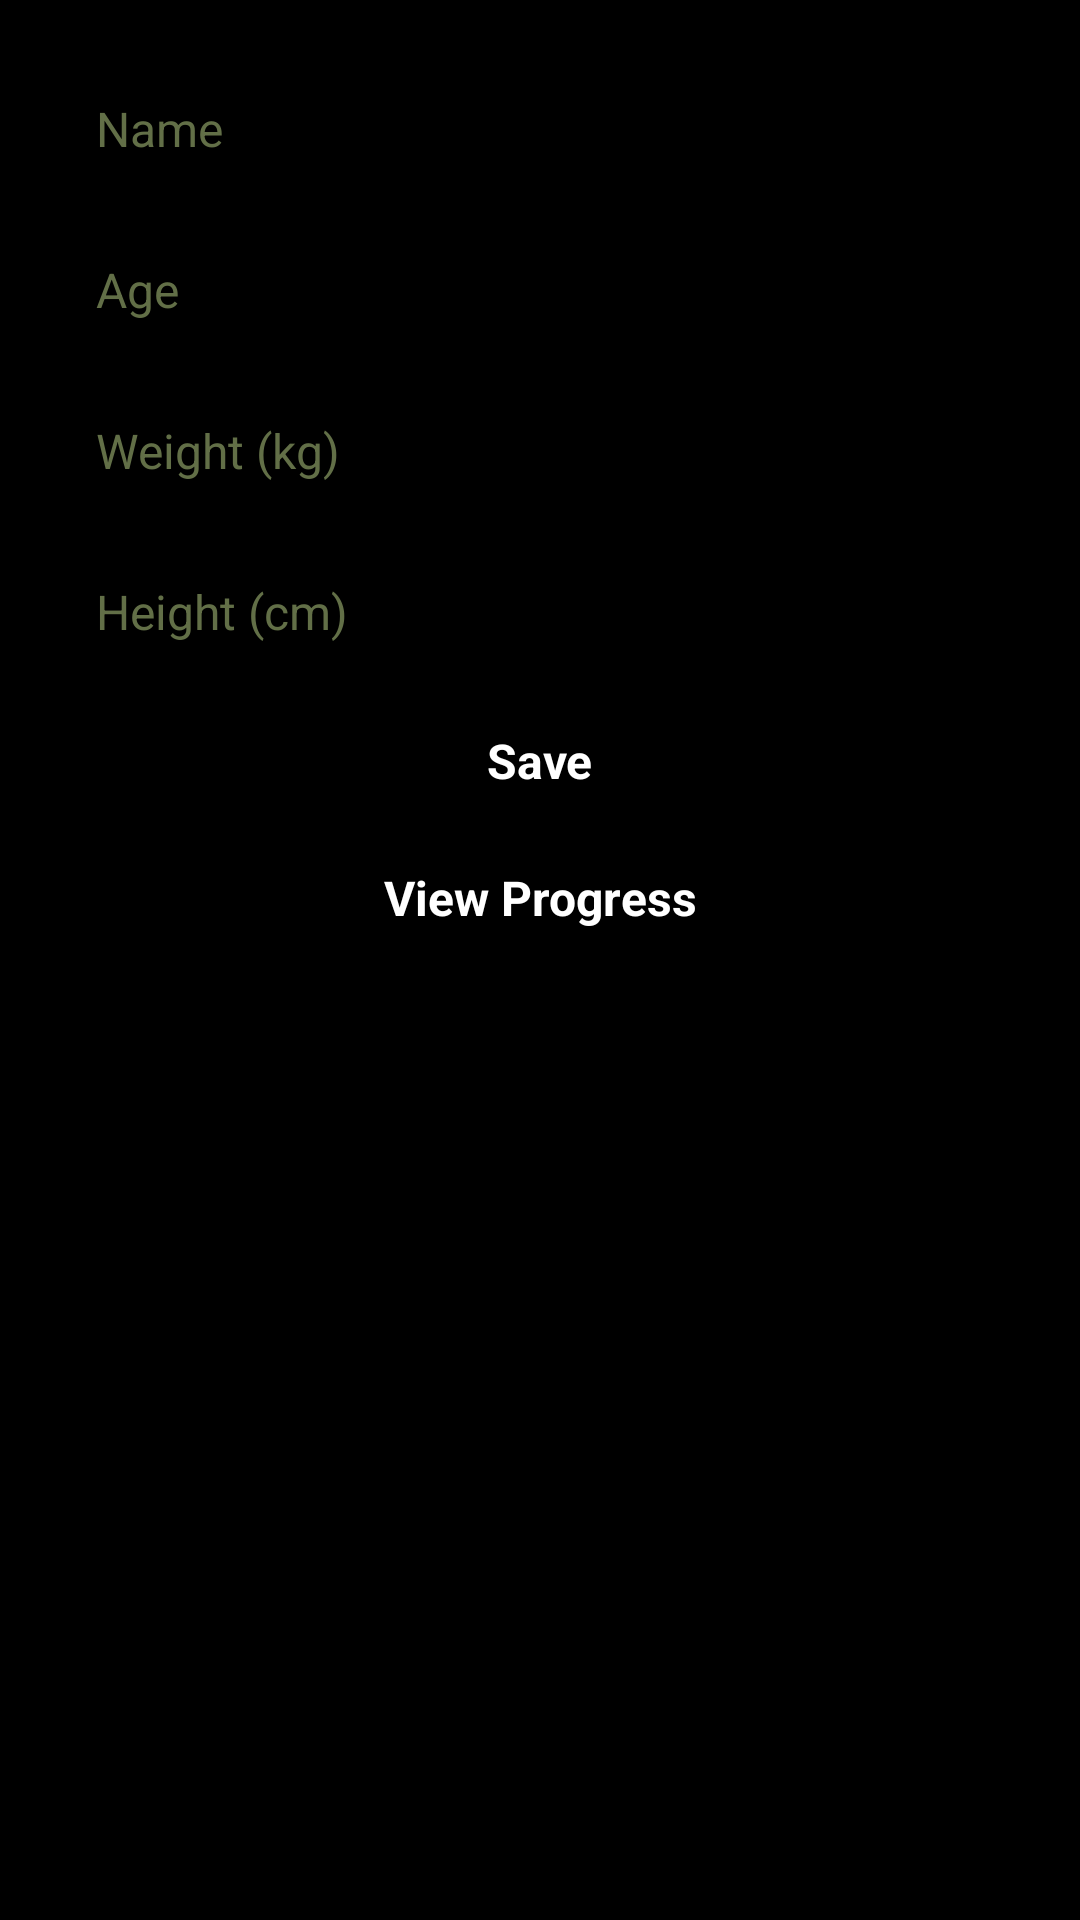

This screen was rendered from an Android layout file. Write that file and the resources it references.
<!-- AndroidManifest.xml: application theme Theme.HealthAndFitnessApp -->
<!-- res/layout/activity_profile.xml -->
<?xml version="1.0" encoding="utf-8"?>
<androidx.constraintlayout.widget.ConstraintLayout
    xmlns:android="http://schemas.android.com/apk/res/android"
    xmlns:app="http://schemas.android.com/apk/res-auto"
    android:layout_width="match_parent"
    android:layout_height="match_parent"
    android:background="#FF000000"
    android:padding="16dp">

    <EditText
        android:id="@+id/name_input"
        android:layout_width="0dp"
        android:layout_height="wrap_content"
        android:hint="Name"
        android:padding="16dp"
        android:background="@drawable/rounded_edittext"
        android:textColor="#626F47"
        android:textSize="16sp"
        app:layout_constraintTop_toTopOf="parent"
        app:layout_constraintStart_toStartOf="parent"
        app:layout_constraintEnd_toEndOf="parent"
        android:layout_marginBottom="16dp" />

    <EditText
        android:id="@+id/age_input"
        android:layout_width="0dp"
        android:layout_height="wrap_content"
        android:hint="Age"
        android:padding="16dp"
        android:background="@drawable/rounded_edittext"
        android:textColor="#626F47"
        android:textSize="16sp"
        app:layout_constraintTop_toBottomOf="@+id/name_input"
        app:layout_constraintStart_toStartOf="parent"
        app:layout_constraintEnd_toEndOf="parent"
        android:layout_marginBottom="16dp" />

    <EditText
        android:id="@+id/weight_input"
        android:layout_width="0dp"
        android:layout_height="wrap_content"
        android:hint="Weight (kg)"
        android:padding="16dp"
        android:background="@drawable/rounded_edittext"
        android:textColor="#626F47"
        android:textSize="16sp"
        app:layout_constraintTop_toBottomOf="@+id/age_input"
        app:layout_constraintStart_toStartOf="parent"
        app:layout_constraintEnd_toEndOf="parent"
        android:layout_marginBottom="16dp" />

    <EditText
        android:id="@+id/height_input"
        android:layout_width="0dp"
        android:layout_height="wrap_content"
        android:hint="Height (cm)"
        android:padding="16dp"
        android:background="@drawable/rounded_edittext"
        android:textColor="#626F47"
        android:textSize="16sp"
        app:layout_constraintTop_toBottomOf="@+id/weight_input"
        app:layout_constraintStart_toStartOf="parent"
        app:layout_constraintEnd_toEndOf="parent"
        android:layout_marginBottom="16dp" />

    <Button
        android:id="@+id/save_button"
        android:layout_width="wrap_content"
        android:layout_height="wrap_content"
        android:text="Save"
        android:padding="12dp"
        android:background="@drawable/rounded_button"
        android:textColor="#FFFFFF"
        android:textStyle="bold"
        android:textSize="16sp"
        android:elevation="6dp"
        app:layout_constraintTop_toBottomOf="@+id/height_input"
        app:layout_constraintStart_toStartOf="parent"
        app:layout_constraintEnd_toEndOf="parent"
        android:layout_marginBottom="16dp" />

    <Button
        android:id="@+id/view_progress_button"
        android:layout_width="wrap_content"
        android:layout_height="wrap_content"
        android:text="View Progress"
        android:padding="12dp"
        android:background="@drawable/rounded_button"
        android:textColor="#FFFFFF"
        android:textStyle="bold"
        android:textSize="16sp"
        android:elevation="6dp"
        app:layout_constraintTop_toBottomOf="@+id/save_button"
        app:layout_constraintStart_toStartOf="parent"
        app:layout_constraintEnd_toEndOf="parent" />
</androidx.constraintlayout.widget.ConstraintLayout>
<!-- resources referenced by this layout -->
<resources>

</resources>
